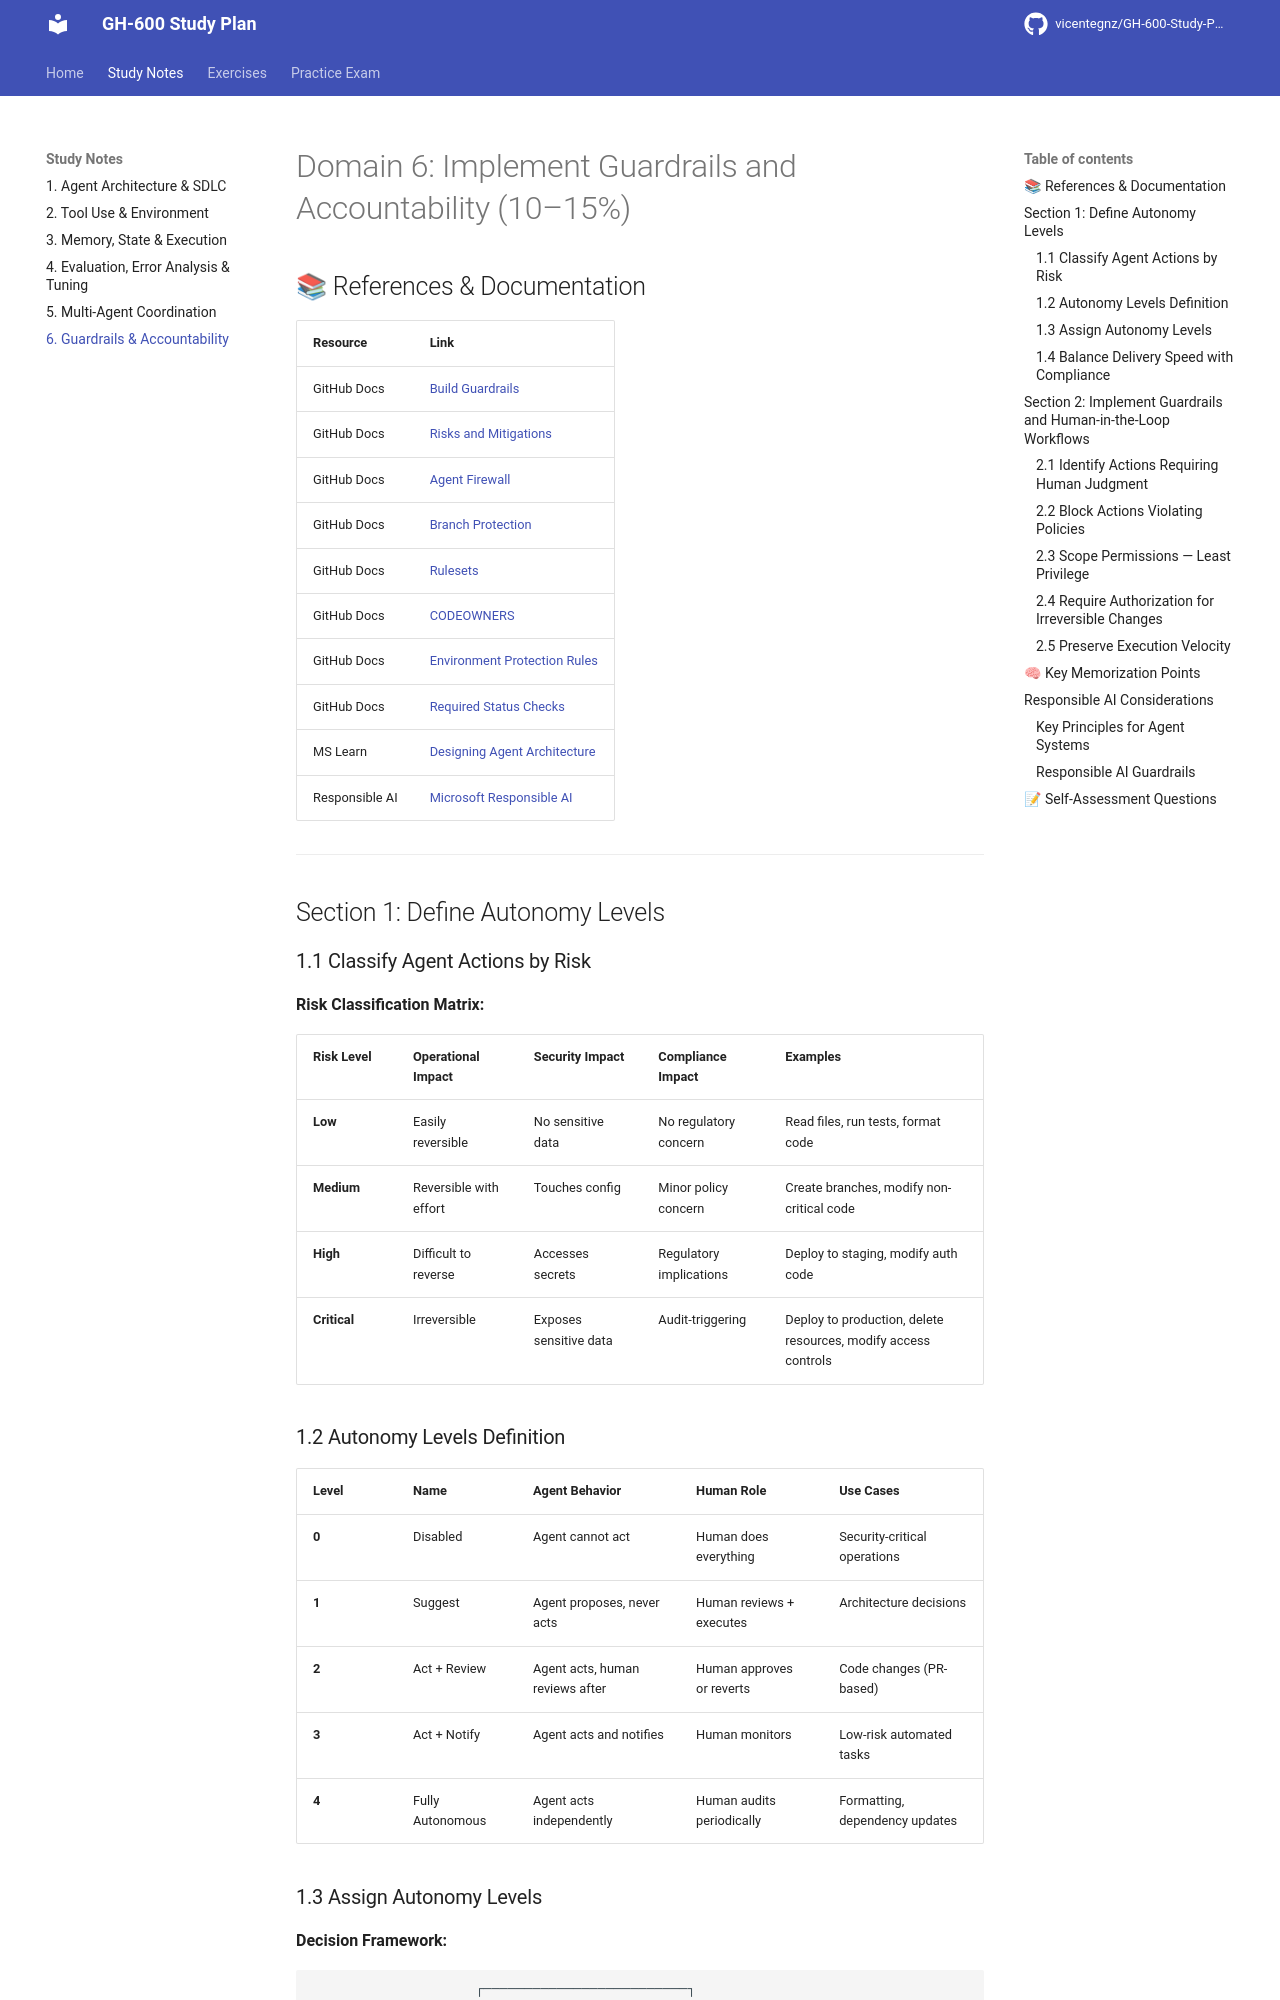

repository: vicentegnz/GH-600-Developing-in-Agentic-AI-Systems · page: 06-guardrails-accountability/index.html · generator: mkdocs

# Domain 6: Implement Guardrails and Accountability (10–15%)

## 📚 References & Documentation

| Resource | Link |
|----------|------|
| GitHub Docs | [Build Guardrails](https://docs.github.com/en/copilot/tutorials/cloud-agent/build-guardrails) |
| GitHub Docs | [Risks and Mitigations](https://docs.github.com/en/copilot/concepts/agents/cloud-agent/risks-and-mitigations) |
| GitHub Docs | [Agent Firewall](https://docs.github.com/en/copilot/how-tos/use-copilot-agents/cloud-agent/customize-the-agent-firewall) |
| GitHub Docs | [Branch Protection](https://docs.github.com/en/repositories/configuring-branches-and-merges-in-your-repository/managing-protected-branches) |
| GitHub Docs | [Rulesets](https://docs.github.com/en/repositories/configuring-branches-and-merges-in-your-repository/managing-rulesets) |
| GitHub Docs | [CODEOWNERS](https://docs.github.com/en/repositories/managing-your-repositorys-settings-and-features/customizing-your-repository/about-code-owners) |
| GitHub Docs | [Environment Protection Rules](https://docs.github.com/en/actions/deployment/targeting-different-environments/using-environments-for-deployment) |
| GitHub Docs | [Required Status Checks](https://docs.github.com/en/repositories/configuring-branches-and-merges-in-your-repository/managing-protected-branches/about-protected-branches#require-status-checks-before-merging) |
| MS Learn | [Designing Agent Architecture](https://learn.microsoft.com/en-us/training/modules/design-agent-architecture-integration/) |
| Responsible AI | [Microsoft Responsible AI](https://www.microsoft.com/en-us/ai/responsible-ai) |

---

## Section 1: Define Autonomy Levels

### 1.1 Classify Agent Actions by Risk

**Risk Classification Matrix:**

| Risk Level | Operational Impact | Security Impact | Compliance Impact | Examples |
|------------|-------------------|-----------------|-------------------|----------|
| **Low** | Easily reversible | No sensitive data | No regulatory concern | Read files, run tests, format code |
| **Medium** | Reversible with effort | Touches config | Minor policy concern | Create branches, modify non-critical code |
| **High** | Difficult to reverse | Accesses secrets | Regulatory implications | Deploy to staging, modify auth code |
| **Critical** | Irreversible | Exposes sensitive data | Audit-triggering | Deploy to production, delete resources, modify access controls |

### 1.2 Autonomy Levels Definition

| Level | Name | Agent Behavior | Human Role | Use Cases |
|-------|------|---------------|------------|-----------|
| **0** | Disabled | Agent cannot act | Human does everything | Security-critical operations |
| **1** | Suggest | Agent proposes, never acts | Human reviews + executes | Architecture decisions |
| **2** | Act + Review | Agent acts, human reviews after | Human approves or reverts | Code changes (PR-based) |
| **3** | Act + Notify | Agent acts and notifies | Human monitors | Low-risk automated tasks |
| **4** | Fully Autonomous | Agent acts independently | Human audits periodically | Formatting, dependency updates |
